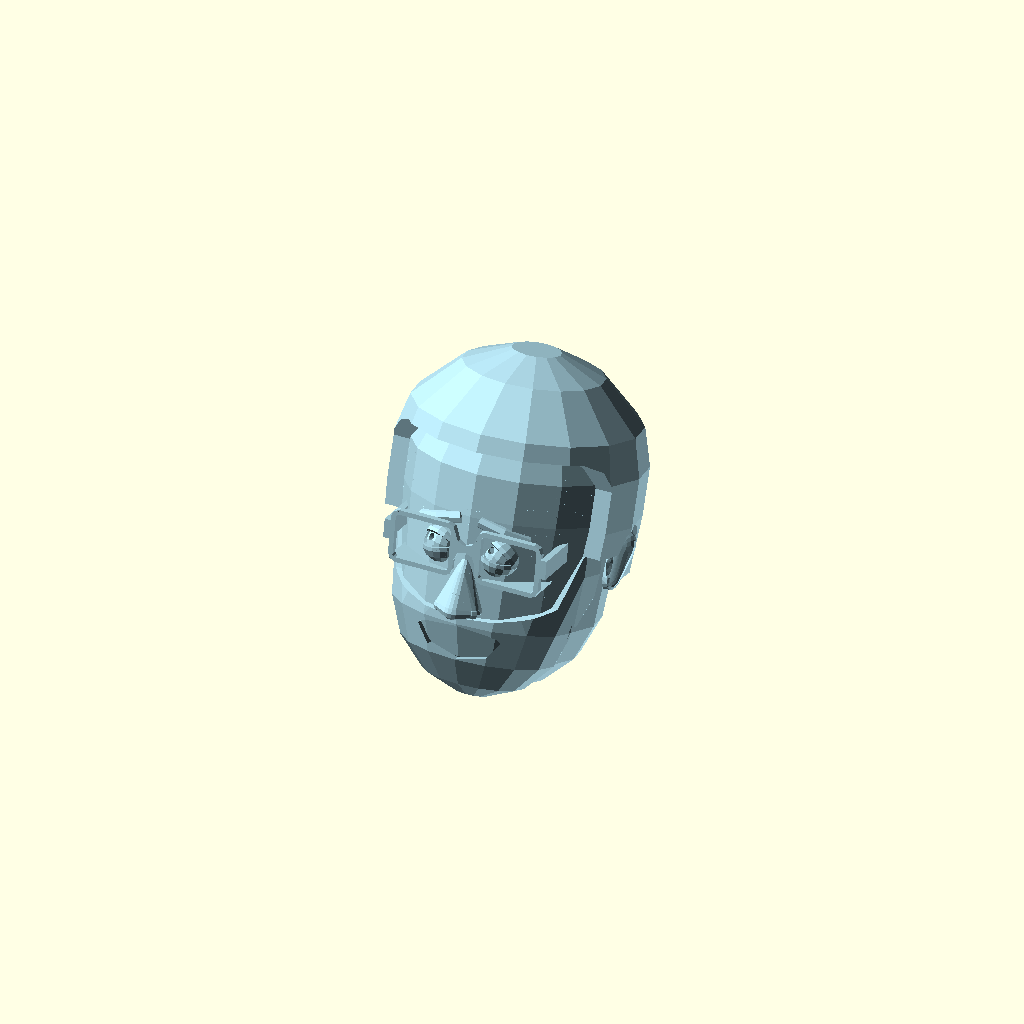
Cell 1: rendered with the file's own defaults.
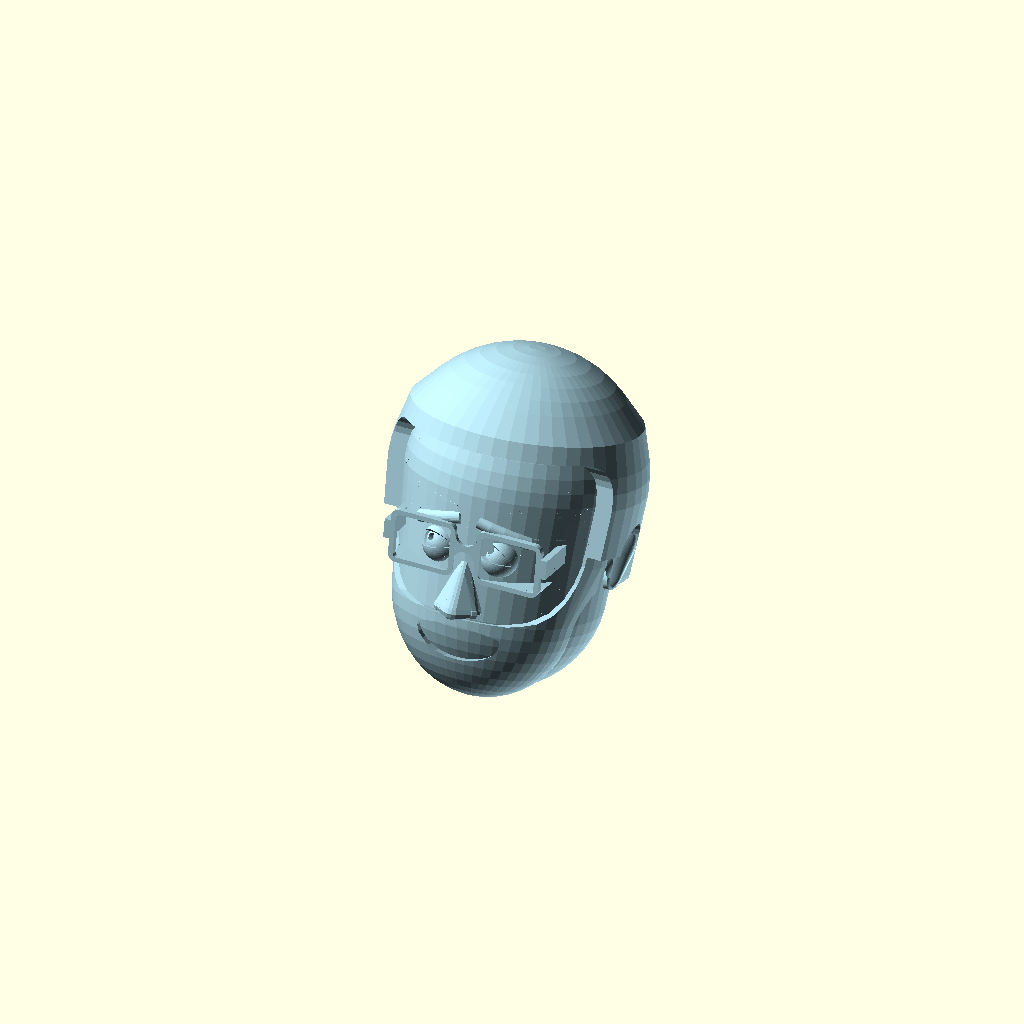
Cell 2: the same model with resolution = 25.
One fixed orthographic camera (rotation 55°, 0°, 25°; colour scheme Cornfield) for every cell.
Source of the model, inputs/thingiverse/files/thing-52922/Cartoon-Character-Maker---A-Customizable-Avatar-Builder/Custom-Avatar-v21-SingleColor.scad:

///////////////////////////////////////////////////////////////////////////////////
/////////Definition of user defined variables/////////////////////////////////

//What resolution should I render at?  Keep this low (8) for preview and high (25) for a final output.
resolution=8; //[5:25]

//What's the total height you want, minus any hair?
height=100;

//How far back should the head be tilted?  Around 40 makes for easier printing.
head_tilt=20; //[0:60]

//How wide should the top of the face be?
top_width= 4; //[1:10]

//How wide should the bottom of the face be?
bottom_width = 3; //[1:10]

//How thick should the neck be?
neck = 4; //[1:10]

//What type of hair does it have?
hair_type="average guy"; //[average guy,bald,bowl cut,bob,long,top bun,pony,buzz,fro,monster fro,male pattern,flattop]

//How long is the hair?  This only affects buzz, male pattern, flattop, mullet, and average guy cuts
hair_length = 5; //[1:15]

//What type of eyes should it have?
eye_type="eye roll";//[average,surprised,sleepy,eye roll]

//How big should the eyes be?
eye_size= 6; //[1:10]

//Are the eyes angled?
eye_angle=-8;//[-30:30]

//How far apart should the eyes be spaced?
eye_spacing=4; //[1:10]

//Does it wear glasses?
glasses="hipster"; //[none,hipster,circle,coke bottle]

//How thick are the eyebrows?
eyebrow_thickness=7;//[1:10]

//How long are the eyebrows?
eyebrow_length=7;//[1:10]

//How much are the eyebrows tilted?
eyebrow_tilt=15;//[-15:15]

//Does it have facial hair?
facial_hair="full beard";//[none,full beard,chin strap,goatee,stache,chops,soul patch]

//How long is the facial hair?
facial_hair_length=1;//[1:10]

//What type of nose should it have?
nose_type="average";//[pointy,upturned,high bridge,wide,average,button,piggy,clown]

//How big should the nose be?
nose_size=5; //[1:10]

//How wide should the nose be?
nose_width=5; //[1:10]

//How high on the face should the nose be?
nose_height=5;//[1:10]

//What type of mouth should it have?
mouth_type="agape"; //[agape,smiling,chiclet teeth,lipstick,half smile,um...,not feeling well,just stache,oh no]

//How big should the mouth be?
mouth_size=5; //[1:10]

//How high on the face should the mouth be?
mouth_height=7;//[1:10]

//What type of ears should it have?
ear_type="average"; //[average,monkey,long,pill shaped,viking horn]

//How big should the ears be?
ear_size=5; //[1:10]

//How much should the ears stick out?
ear_angle=2; //[1:10]

///////////////////////////////////////////////////////////////////////////////////////
//////////////////////Calculation of key variables/////////////////////////////////

rec=resolution; //cylindrical resolution
res=resolution*2; //spherical resolution

//////////////head dimensions
h=100*1;
rs=h/4.1*(top_width+10)/10;
rc=h/4.1*(bottom_width+10)/10;
rn=rc*(neck+3)/15;
hm=h-rs-rc;
theta=asin((rs-rc)/hm);

//////////////eye dimensions
eyer=(eye_size/10)*(rs*3/10);
eyemax=rs*3/10;
eyesp=eyer+(eye_spacing/10)*(rs*3/5-2*eyer);
eyex=pow(pow(rs,2)-pow(eyesp,2),1/2)-rs+rc;

/////////////nose dimensions
nosez=(1/2)*rc+(h/2-(1/2)*rc)*(nose_height-1)/9;

/////////////mouth dimensions
mouthmax=(h/2-eyemax)/2*.8;
mouthd=mouthmax*(mouth_size+5)/15;
mouthr=mouthd/2;
mouthz=nosez*(mouth_height+3)/13;

/////////////////////////////////////////////////////////////////////////////////////
///////////////////////Main rendering code//////////////////////////////////////

color("lightblue")rotate([0,0,-90])scale([height/100,height/100,height/100])difference(){
	translate([0,0,-rc*(1-cos(head_tilt))])union(){
		translate([0,0,rc])
		rotate([0,(-head_tilt+theta),0])
		translate([0,0,-rc])
		union(){
			difference(){
				head();
				mouth_blank();
			}
			eyes();
			mouth();
			ears();
			nose();
			hair();
			beard();
			brows();

		}	
		translate([-rc*2/3+rn,0,0])cylinder(r=rn,h=rc+hm,$fn=rec);
	}
	translate([0,0,-50])cube(100,center=true);
}

/////////////////////////////////////////////////////////////////////////////////////
/////////////////////////////////////////////////////////////////////////////////////
///////////                                                                              /////////
///////////                        MAIN       MODULES                          /////////
///////////                                                                              /////////
/////////////////////////////////////////////////////////////////////////////////////
/////////////////////////////////////////////////////////////////////////////////////



//////////////////////////////////////////////////////////////////////////////////
///////////////////////Create the basic head shape//////////////////////////

module head(){
	translate([0,0,rc])rotate([0,-theta,0])hull(){
		translate([0,0,hm])sphere(rs,$fn=res);
		sphere(rc,$fn=res);
	}	
}

////////////////////////////////////////////////////////////////////////////////////////////////
//////////////////////Create blanks from which to carve eyes and mouth//////////////

module eye_blank(){
	intersection(){
		translate([0,0,h/2])rotate([0,90,0])linear_extrude(h=rs+10)for(i=[1,-1])hull(){
			translate([0,eyemax*i])circle(eyemax,$fn=rec);
			translate([-eyemax/2,-eyemax*i])circle(eyemax/2,$fn=rec);
		}
		head();
	}
}

module mouth_blank(){
	intersection(){
		translate([0,0,mouthz])rotate([0,90,0])scale([1,1.25,1])cylinder(r=mouthmax,h=rc+10,$fn=rec);
		head();
	}
}

//////////////////////////////////////////////////////////////////////////////////////////
///////////////////Create eyes /////////////////////////////////////////////////////////
////[normal,surprised,sleepy,eye roll]

module eyes(){

		if(glasses!="coke bottle")
		for(i=[1,-1])translate([eyex-eyer/2,eyesp*i,h/2])rotate([eye_angle*i,0,0]){
			if(eye_type=="average")eyeball(eyer,6);
			if(eye_type=="surprised")eyeball(eyer,15);
			if(eye_type=="sleepy")eyeball(eyer,2);
			if(eye_type=="eye roll")rotate([0,-30,-30])eyeball(eyer,5);
		}

		if(glasses=="hipster")translate([eyex+2,0,h/2])rotate([0,5,0])square_glasses();
		if(glasses=="circle")translate([eyex+2,0,h/2])rotate([0,5,0])circle_glasses();
		if(glasses=="coke bottle")translate([eyex+2,0,h/2])rotate([0,5,0])coke_bottle();

}

			


//////////////////////////////////////////////////////////////////////////////////////////
///////////////////Create mouth /////////////////////////////////////////////////////////

module mouth(){

	difference(){
		mouth_blank();

		if(mouth_type=="agape"){
				if(mouthz<rc)translate([pow(pow(rc,2)-pow(rc-mouthz,2),.5),0,mouthz])scale([mouth_size/5,mouth_size/5,mouth_size/5])intersection(){
				scale([1,1,.7])sphere(10,$fn=res);
				translate([0,0,-28])sphere(30,$fn=res);}
			if(mouthz>=rc)translate([rc,0,mouthz])scale([mouth_size/5,mouth_size/5,mouth_size/5])intersection(){
				scale([1,1,.7])sphere(10,$fn=res);
				translate([0,0,-28])sphere(30,$fn=res);}
		}

		if(mouth_type=="smiling"){
			if(mouthz<rc)translate([pow(pow(rc,2)-pow(rc-mouthz,2),.5),0,mouthz])scale([mouth_size/5,mouth_size/5,mouth_size/5])difference(){
				scale([1,1,.7])sphere(10,$fn=res);
				translate([0,7,20])sphere(20,$fn=res);}
			if(mouthz>=rc)translate([rc,0,mouthz])scale([mouth_size/5,mouth_size/5,mouth_size/5])difference(){
				scale([1,1,.7])sphere(10,$fn=res);
				translate([0,7,20])sphere(20,$fn=res);}
		}

		if(mouth_type=="oh no"){
			if(mouthz<rc)translate([pow(pow(rc,2)-pow(rc-mouthz,2),.5),0,mouthz])scale([mouth_size/5,mouth_size/5,mouth_size/5])difference(){
				scale([1,1,.7])sphere(10,$fn=res);
				translate([0,-7,-20])sphere(20,$fn=res);}
			if(mouthz>=rc)translate([rc,0,mouthz])scale([mouth_size/5,mouth_size/5,mouth_size/5])difference(){
				scale([1,1,.7])sphere(10,$fn=res);
				translate([0,-7,-20])sphere(20,$fn=res);}
		}

		if(mouth_type=="not feeling well"){
			
			translate([rc,0,mouthz])scale([mouth_size/5,mouth_size/5,mouth_size/5])rotate([0,90,0])rotate([0,0,90])linear_extrude(height=50,center=true){
				intersection(){
					translate([-5,-3.5])difference(){
						circle(5,$fn=20);
						circle(2,$fn=20);
					}
					translate([-15,-3.5])square(10);
				}
				hull(){
					translate([-5,0])circle(1.5,$fn=20);
					translate([6,0])circle(1.5,$fn=20);
				}
			}
		}

		if(mouth_type=="um..."){
			
			translate([rc,0,mouthz])scale([mouth_size/5,mouth_size/5,mouth_size/5])rotate([0,90,0])rotate([0,0,90])linear_extrude(height=50,center=true){
				hull(){
					translate([-5,0])circle(1.5,$fn=20);
					translate([6,0])circle(1.5,$fn=20);
				}
			}
		}

		if(mouth_type=="half smile"){
			
			translate([rc,0,mouthz])scale([mouth_size/5,mouth_size/5,mouth_size/5])rotate([0,90,0])rotate([0,0,90])linear_extrude(height=50,center=true){
				intersection(){
					translate([-5,3.5])difference(){
						circle(5,$fn=20);
						circle(2,$fn=20);
					}
					translate([-15,-6.5])square(10);
				}
				hull(){
					translate([-5,0])circle(1.5,$fn=20);
					translate([6,0])circle(1.5,$fn=20);
				}
			}
		}

		if(mouth_type=="chiclet teeth"){
			if(mouthz<rc)translate([pow(pow(rc,2)-pow(rc-mouthz,2),.5),0,mouthz])scale([mouth_size/5,mouth_size/5,mouth_size/5])difference(){
				intersection(){
					scale([1,1,.7])sphere(10,$fn=res);
					translate([0,0,-28])sphere(30,$fn=res);}
				for(j=[0,1])translate([-1*j-5,0,-4.5*j-3])
					for(i=[-10.5,-7.5,-4.5,-1.5,1.5,4.5,7.5,10.5])translate([0,i,0])hull(){
						translate([0,.5,1])sphere(1,$fn=10);
						translate([0,-.5,1])sphere(1,$fn=10);
						translate([0,.5,5])sphere(1,$fn=10);
						translate([0,-.5,5])sphere(1,$fn=10);
				}
			}
			if(mouthz>=rc)translate([rc,0,mouthz])scale([mouth_size/5,mouth_size/5,mouth_size/5])difference(){
				intersection(){
					scale([1,1,.7])sphere(10,$fn=res);
					translate([0,0,-28])sphere(30,$fn=res);}
				for(j=[0,1])translate([-1*j-5,0,-4.5*j-3])
					for(i=[-10.5,-7.5,-4.5,-1.5,1.5,4.5,7.5,10.5])translate([0,i,0])hull(){
						translate([0,.5,1])sphere(1,$fn=10);
						translate([0,-.5,1])sphere(1,$fn=10);
						translate([0,.5,5])sphere(1,$fn=10);
						translate([0,-.5,5])sphere(1,$fn=10);
				}
			}
		}
	}

	if(mouth_type=="lipstick"){
		intersection(){
			translate([rc,0,mouthz])scale([mouth_size/5,mouth_size/5,mouth_size/5])scale([.6,.6,.6])rotate([0,270,0])linear_extrude(height=50,center=true){
				difference(){
					intersection(){
						translate([30,0])circle(40,$fn=30);
						for(i=[1,-1])translate([3,0])rotate([0,0,15*i])translate([-30,0])circle(30,$fn=30);
					}
					for(i=[1,-1])translate([-2,0])rotate([0,0,15*i])translate([-50,0])circle(50,$fn=30);
				}
				
				translate([-1,0])intersection(){
					translate([30,0])circle(40,$fn=30);
					for(i=[1,-1])translate([3,0])rotate([0,0,15*i])translate([-30,0])circle(30,$fn=30);
					for(i=[1,-1])translate([-2,0])rotate([0,0,15*i])translate([-50,0])circle(50,$fn=30);
				}
			}

			translate([3,0,0])mouth_blank();
		}
	}

	if(mouth_type=="just stache"){
		translate([rc,0,mouthz+5])
		scale([mouth_size/5,mouth_size/5,mouth_size/5])scale([.7,.7,.7])
		difference(){
			translate([0,0,5])cube([10,30,10],center=true);
			translate([8,0,0])rotate([0,-15,0])translate([0,0,25])cube([10,30,50],center=true);
			for(i=[-15:3:15]){
				translate([3,i*pow(2,.5),0])rotate([0,-15,0])rotate([0,0,45])translate([0,0,6])cube([1,1,12],center=true);
				translate([0,i*pow(2,.5),10])rotate([45,0,0])cube([10,1,1],center=true);
			}
		}
	}
}

//////////////////////////////////////////////////////////////////////////////////////////
///////////////////Create ears /////////////////////////////////////////////////////////

module ears(){
	for(i=[1,-1])
		scale([1,i,1])
		translate([0,0,rc])
		rotate([0,-theta,0])
		translate([0,rs,hm])
		rotate([-theta,0,0])
		translate([0,0,h/2-rc-hm])
		scale([ear_size/4,ear_size/4,ear_size/4]){
		
			if(ear_type=="average")ear_model(Ear_Length=15,Ear_Shape=60,ear_thickness=3,taper=70);
		
			if(ear_type=="monkey")ear_model(Ear_Length=9,Ear_Shape=10,ear_thickness=3,taper=70);

			if(ear_type=="long")ear_model(Ear_Length=25,Ear_Shape=30,ear_thickness=3,taper=70);

			if(ear_type=="pill shaped")ear_model(Ear_Length=15,Ear_Shape=100,ear_thickness=3,taper=70);

			if(ear_type=="viking horn")rotate([15+theta,0,0])horn(hornrad=45,hornshaft=8,hornsweep=60,horncut=5);

		}
}

//////////////////////////////////////////////////////////////////////////////////////////
///////////////////Create nose /////////////////////////////////////////////////////////

//[pointy,upturned,wide,piggy,clown]

module nose(){

	translate([rc,0,nosez])scale([nose_size/5,nose_size/5*nose_width/5,nose_size/5]){

		if(nose_type=="pointy")
			nose_model(
				nwidth=12,
				bridge_width=1,
				bridge_prominance=1,
				tip_width=1,
				tip_height=0,
				nheight=16,
				nose_length=8,
				softness=4,
				nostril_length=4,
				nostril_weight=3,
				nostril_width=7,
				nostril_bulge=0);

		if(nose_type=="upturned")
			nose_model(
				nwidth=10,
				bridge_width=3,
				bridge_prominance=-4,
				tip_width=3,
				tip_height=3,
				nheight=16,
				nose_length=6,
				softness=9,
				nostril_length=4,
				nostril_weight=3,
				nostril_width=9,
				nostril_bulge=0);
                
 		if(nose_type=="wide")
			nose_model(
				nwidth=18,
				bridge_width=4,
				bridge_prominance=1,
				tip_width=5,
				tip_height=1,
				nheight=16,
				nose_length=8,
				softness=7,
				nostril_length=8,
				nostril_weight=5,
				nostril_width=9,
				nostril_bulge=.2);

 		if(nose_type=="average")
			nose_model(
				nwidth=14,
				bridge_width=4,
				bridge_prominance=-3,
				tip_width=6,
				tip_height=0,
				nheight=16,
				nose_length=7,
				softness=8,
				nostril_length=5,
				nostril_weight=7,
				nostril_width=9,
				nostril_bulge=.2);

 		if(nose_type=="high bridge")
			nose_model(
				nwidth=12,
				bridge_width=2,
				bridge_prominance=3,
				tip_width=4,
				tip_height=0,
				nheight=16,
				nose_length=10,
				softness=8,
				nostril_length=4,
				nostril_weight=4,
				nostril_width=7,
				nostril_bulge=.2);

 		if(nose_type=="button")
			nose_model(
				nwidth=12,
				bridge_width=2,
				bridge_prominance=-8,
				tip_width=6,
				tip_height=1,
				nheight=10,
				nose_length=5,
				softness=8,
				nostril_length=4,
				nostril_weight=4,
				nostril_width=7,
				nostril_bulge=0);
				
		if(nose_type=="piggy")scale([1,5/nose_width,1])translate([0,0,7])rotate([0,90,0])difference(){
					intersection(){
						cylinder(r=7,h=14,center=true,$fn=rec);
						scale([7/14,7/14,1])sphere(r=14,$fn=res);
					}
					for(i=[1,-1])scale([1,i,1])translate([0,2,7])scale([1,.5,1])sphere(r=2.5,$fn=res);
				}
                
 		if(nose_type=="clown")scale([1,1,nose_width/5])translate([3,0,10])sphere(r=10,$fn=res);
	
	}
}

//////////////////////////////////////////////////////////////////////////////////////////
///////////////////Create hair /////////////////////////////////////////////////////////

module hair(){
	if(hair_type=="bowl cut")bowlcut(hairlen=4);
	if(hair_type=="bob")bob(hairlen=4);
	if(hair_type=="long")long(hairlen=4);
	if(hair_type=="buzz")buzz(hairlen=hair_length);
	if(hair_type=="mullet")mullet(hairlen=hair_length,toplen=5/7*rs,topwidth=0.9);
	if(hair_type=="fro")buzz(hairlen=20);
	if(hair_type=="monster fro")buzz(hairlen=30);
	if(hair_type=="male pattern")intersection(){
		buzz(hairlen=hair_length);
		rotate([0,-theta,0])cylinder(r=100,h=h/2+13,$fn=rec);
	}
	if(hair_type=="flattop")flattop(hairlen=hair_length,toplen=rs,topwidth=.95);
	if(hair_type=="average guy")flattop(hairlen=hair_length,toplen=4/7*rs,topwidth=0.9);
	if(hair_type=="top bun")topbun(hairlen=1);
	if(hair_type=="pony")pony(hairlen=1);
}


/////////////////////////////////////////////////////////////////////////////////////////
//////////////////////     Create Facial Hair    ///////////////////////////////////////

module beard(){
	if(facial_hair=="full beard")fullbeard(facial_hair_length);
	if(facial_hair=="chin strap")chinstrap(facial_hair_length);
	if(facial_hair=="chops")chops(facial_hair_length);
	if(facial_hair=="stache")stache(facial_hair_length);
	if(facial_hair=="soul patch")soulpatch(facial_hair_length);
	if(facial_hair=="goatee")goatee(facial_hair_length);
}


/////////////////////////////////////////////////////////////////////////////////////
/////////////////////////////////////////////////////////////////////////////////////
///////////                                                                              /////////
///////////                        SUPPORTING       MODULES              /////////
///////////                                                                              /////////
/////////////////////////////////////////////////////////////////////////////////////
/////////////////////////////////////////////////////////////////////////////////////


//////////////////////////////////////////////////////////////////////////////////////////
///////////////////Eye features////////////////////////////////////////////////////////

module eyeball(eye_radius,awake){
	
	theta1=55*awake/10-10;
	theta2=45*awake/10+10;
	
	union(){
		difference(){
			sphere(eye_radius*9/10,$fn=res);
			rotate([0,90,0])cylinder(r1=0,r2=eye_radius/1.5,h=eye_radius,$fn=res);
		}
		difference(){
			sphere(eye_radius*8/10,$fn=res);
			rotate([0,90,0])cylinder(r1=0,r2=eye_radius/4,h=eye_radius,$fn=res);
		}
	
		rotate([0,theta2,0])difference(){
			sphere(eye_radius,$fn=res);
			translate([-eye_radius,-eye_radius,0])cube(2*eye_radius);
		}
		rotate([0,-180-theta1,0])difference(){
			sphere(eye_radius,$fn=res);
			translate([-eye_radius,-eye_radius,0])cube(2*eye_radius);
		}
	}

}

module square_glasses(){

	rotate([90,0,-90])union(){
	
		linear_extrude(height=2){
			for(i=[1,-1])scale([i,1])translate([6,-6])difference(){
				minkowski(){
					square([16,12]);
					circle(r=2.5,$fn=rec);
				}
				minkowski(){
					square([16,12]);
					circle(r=1,$fn=rec);
				}
			}
			
			difference(){
				translate([0,1.5])square([7,9],center=true);
				translate([0,6])circle(r=3.5,$fn=rec);
				translate([0,-3])circle(r=3.5,$fn=rec);
			}
		}

		linear_extrude(height=20)intersection(){
			for(i=[1,-1])scale([i,1])translate([6,-6])difference(){
				minkowski(){
					square([16,12]);
					circle(r=2.5,$fn=rec);
				}
				minkowski(){
					square([16,12]);
					circle(r=1,$fn=rec);
				}
			}
			
			translate([0,-57])square([100,100],center=true);
			
		}
		
		linear_extrude(height=40){
			for(i=[1,-1])scale([i,1])translate([25.5,0]){
				translate([0,1.5])square([2,6],center=true);
			}
		}
	}
}


module circle_glasses(){

	rotate([90,0,-90])union(){
	
		linear_extrude(height=2){
			for(i=[1,-1])scale([i,1])translate([14,1])difference(){
				circle(r=12,$fn=rec);
				circle(r=9,$fn=rec);
			}
			
			intersection(){
				difference(){
					translate([0,-2])circle(r=6.5,$fn=rec);
					translate([0,-2])circle(r=3.5,$fn=rec);
				}
				translate([-4,0])square([8,10]);
			}
		}

		linear_extrude(height=20)intersection(){
			for(i=[1,-1])scale([i,1])translate([14,1])difference(){
				circle(r=12,$fn=rec);
				circle(r=9,$fn=rec);
			}
			
			translate([0,-58])square([100,100],center=true);
		}
		
		linear_extrude(height=40){
			for(i=[1,-1])scale([i,1])translate([25.5,0]){
				translate([0,1.5])square([2,6],center=true);
			}
		}
	}
}

module coke_bottle(){

	circle_glasses();
	for(i=[1,-1])translate([-2,14*i,1])rotate([0,90,0])cylinder(r=10,h=1,$fn=rec);
	intersection(){
		for(i=[1,-1])translate([-9,14*i,1])rotate([eye_angle*i,0,0])eyeball(13,5);
		translate([48,0,0])cube(100,center=true);
	}

}

//////////////////////////////////////////////////////////////////////////////////////////
///////////////////Nose Features/////////////////////////////////////////////////////////


module nose_model(nwidth,bridge_width,bridge_prominance,tip_width,tip_height,nheight,nose_length,softness,nostril_length,nostril_weight,nostril_width,nostril_bulge){
	
	nrad=pow(pow(nose_length,2)+pow(tip_height,2)+pow(nwidth/2,2),1/2)*nostril_length/20;
	nostrad=nostril_width/10*nwidth/4;
	
	rtop=bridge_width/2*softness/10;
	rtip=tip_width/2*softness/10;

	resnose=10;
	
	nthtz=atan(-nwidth/2/nose_length);
	nthty=atan(-tip_height/nose_length);
	
	translate([0,0,nrad*nostril_weight/10])difference(){
		union(){
			hull(){				
				for(i=[1,-1])scale([1,i,1])translate([0,nwidth/2,0])rotate([0,nthty,nthtz])translate([nrad,0,0])scale([1,nostril_weight/10,nostril_weight/10])sphere(nrad,$fn=resnose);
				
				for(i=[1,-1])scale([1,i,1])translate([-nrad,nwidth/2-nrad,0])sphere(r=rtip,$fn=resnose);
	
				for(i=[1,-1])scale([1,i,1])translate([nose_length-rtip,tip_width/2-rtip,tip_height])sphere(r=rtip,$fn=resnose);	
	
				for(i=[1,-1])scale([1,i,1])translate([(nose_length-rtip)/3+(nose_length-rtip)*2/3*bridge_prominance/10,bridge_width/2-rtop,tip_height+(nheight-tip_height)*2/3])sphere(r=rtop,$fn=resnose);
				
				translate([-rtop,0,nheight-rtop])sphere(r=rtop,$fn=resnose);
			}	

			for(i=[1,-1])scale([1,i,1])translate([0,nwidth/2,0])rotate([0,nthty,nthtz])translate([nrad,0,0])scale([1,nostril_weight/10,nostril_weight/10])sphere(nrad+nostril_bulge,$fn=resnose);			

		}
	
		for(i=[-1,1])scale([1,i,1])translate([nostrad/2+(nose_length-nostrad)/10,nostrad+(nwidth/2-nostrad)/10,-nheight/4])rotate([0,-atan(nose_length/2/nheight),0])cylinder(r1=nostrad,r2=0,h=nheight*2/3,$fn=rec);
	}

}


//////////////////////////////////////////////////////////////////////////////////////////
///////////////////////////////////Ear Features////////////////////////////////////////

module ear_model(Ear_Length,Ear_Shape,ear_thickness,taper){


	Top_Radius=5;
	
	soft=ear_thickness/6;
	Bottom_Radius=1+(Top_Radius-1)*Ear_Shape/100;
	
	topr=Top_Radius;
	botr=Bottom_Radius;
	eart=ear_thickness;
	cutr=(Ear_Length-topr-botr)/2;
	
	
	rotate([0,0,-45*ear_angle/10])translate([-topr*2/3,0,0])rotate([270,0,0])difference(){
		
		hull(){
				cylinder(r1=topr*taper/100,r2=topr,h=eart,$fn=rec*2,center=true);
				translate([topr-botr,Ear_Length-topr-botr,0])cylinder(r1=botr*taper/100,r2=botr,h=eart,$fn=rec*2,center=true);
				translate([(topr-botr)/2,Ear_Length-topr,-eart/2])cylinder(r1=botr*taper/200,r2=0,h=eart*3/2,$fn=rec*2,center=true);
				translate([0,0,ear_thickness/2])scale([1,1,ear_thickness/3/topr])sphere(topr,$fn=res);
				translate([topr-botr,Ear_Length-topr-botr,ear_thickness/2])scale([1,1,ear_thickness/5/botr])sphere(botr,$fn=res);
		}

		
		hull(){
			translate([0,0,ear_thickness/2+ear_thickness/3/topr])scale([1,1,ear_thickness/2/topr])sphere(topr-soft,$fn=res);
			translate([topr-botr,Ear_Length-topr-botr,ear_thickness/2+ear_thickness/5/topr])scale([1,1,ear_thickness/4/botr])sphere(botr-soft,$fn=res);
		}
	
		translate([topr,(Ear_Length-topr-botr)/2,ear_thickness*(1/2+1/3)])scale([1,1,ear_thickness*(1/2+1/3)/cutr])sphere(cutr,$fn=res);
	
	}

}

module horn(hornrad,hornshaft,hornsweep,horncut){

	radstep=hornshaft/(horncut);
	rotstep=hornsweep/(horncut);

	rotate([0,0,-90])
	rotate([0,-90,0])
	translate([hornrad+hornshaft,0,0])
	for(i=[1:1:horncut]){
		hull(){
			rotate([0,rotstep*(i-1),0])translate([-hornrad,0,0])cylinder(r1=hornshaft-radstep*(i-1),r2=0,h=.1);
			rotate([0,rotstep*i,0])translate([-hornrad,0,-.1])cylinder(r1=radstep/5,r2=hornshaft-radstep*i,h=.1);
	
		}
	}
}




//////////////////////////////////////////////////////////////////////////////////////////
///////////////////Hair features////////////////////////////////////////////////////////

module bob(hairlen){
	difference(){
		translate([0,0,rc])rotate([0,-theta,0])hull(){
			translate([0,0,hm])sphere(rs+hairlen,$fn=res);
			sphere(max(rc,rs)+hairlen,$fn=res);
		}
		rotate([0,-theta,0])translate([50,0,eyer*1.8-rs])cube([100,100,h],center=true);
		rotate([0,-theta,0])translate([50+rs,0,h/2-50+eyer*1.8])cube([100,100,h],center=true);
		rotate([0,-theta,0])translate([rs,0,h/2+eyer*1.8-rs])rotate([90,0,0])cylinder(r=rs,h=125,center=true,$fn=rec);
		cube([100,100,rc],center=true);
	}
}

module long(hairlen){
	difference(){
		translate([0,0,rc])rotate([0,-theta,0])hull(){
			translate([0,0,hm])sphere(rs+hairlen,$fn=res);
			translate([0,0,-rc])sphere(max(rc+hairlen,rs+hairlen)+hairlen,$fn=res);
		}
		rotate([0,-theta,0])translate([50,0,eyer*1.8-rs])cube([100,100,h],center=true);
		rotate([0,-theta,0])translate([50+rs,0,h/2-50+eyer*1.8])cube([100,100,h],center=true);
		rotate([0,-theta,0])translate([rs,0,h/2+eyer*1.8-rs])rotate([90,0,0])cylinder(r=rs,h=125,center=true,$fn=rec);
		translate([0,0,-rc/2])cube([100,100,rc],center=true);
	}
}

module bowlcut(hairlen){
	difference(){
		translate([0,0,rc])rotate([0,-theta,0])hull(){
			translate([0,0,hm])sphere(rs+hairlen,$fn=res);
			sphere(rc+hairlen,$fn=res);
		}
		rotate([0,-theta,0])translate([0,0,eyer*1.2])cube([100,100,h],center=true);
	}
}

module buzz(hairlen){
	intersection(){
	
		translate([0,0,h+hairlen-rs/2])rotate([0,75,0])cylinder(r=rs*1.5+hairlen,h=150,$fn=res,center=true);
	
		difference(){
			translate([0,0,rc])rotate([0,-theta,0])hull(){
				translate([0,0,hm])sphere(rs+hairlen,$fn=res);
				sphere(rc+hairlen,$fn=res);
			}
			translate([0,0,rc])rotate([0,-theta,0])translate([0,0,-rc]){
				translate([50+rs*2/5,0,-h/2+rs/6+rc+hm])cube([100,125,h],center=true);
				translate([50+rs*(2/5+1/4),0,-h/2+rs/4+rs/6+rc+hm])cube([100,125,h],center=true);
				translate([rs*(2/5+1/4),0,rc+hm+rs/6])rotate([90,0,0])cylinder(r=rs/4,h=125,center=true,$fn=rec);
				translate([50-5*2/3*ear_size/4-2-5*ear_size/4,0,.1])cube([100,125,h],center=true);
				translate([-5*2/3*ear_size/4,0,h/2])rotate([90,0,0])cylinder(r=2+5*ear_size/4,h=125,center=true,$fn=rec);
			}
		}
	}
}

module mullet(hairlen,toplen,topwidth){
	difference(){
			translate([0,0,rc])rotate([0,-theta,0])hull(){
				translate([0,0,hm])sphere(rs+hairlen,$fn=res);
				translate([0,0,hm])cylinder(r=(rs+hairlen)*topwidth,h=toplen,$fn=res);
				translate([0,0,-rc])cylinder(r=max(rc,rs)+hairlen,h=1,$fn=rec);
			}
			translate([0,0,rc])rotate([0,-theta,0])translate([0,0,-rc]){
				translate([50+rs*2/5,0,-h/2+rs/6+rc+hm])cube([100,125,h],center=true);
				translate([50+rs*(2/5+1/4),0,-h/2+rs/4+rs/6+rc+hm])cube([100,125,h],center=true);
				translate([rs*(2/5+1/4),0,rc+hm+rs/6])rotate([90,0,0])cylinder(r=rs/4,h=125,center=true,$fn=rec);
				translate([50-5*2/3*ear_size/4-2-5*ear_size/4,0,.1])cube([100,125,h],center=true);
				translate([-5*2/3*ear_size/4,0,h/2])rotate([90,0,0])cylinder(r=2+5*ear_size/4,h=125,center=true,$fn=rec);
			}
	}
}

module flattop(hairlen,toplen,topwidth){
	intersection(){
	
		translate([0,0,h+hairlen-rs/2])rotate([0,75,0])cylinder(r=rs*1.5+hairlen,h=125,$fn=res,center=true);
	
		difference(){
			translate([0,0,rc])rotate([0,-theta,0])hull(){
				translate([0,0,hm])sphere(rs+hairlen,$fn=res);
				translate([0,0,hm])cylinder(r=(rs+hairlen)*topwidth,h=toplen,$fn=res);
				sphere(rc+hairlen,$fn=res);
			}
			translate([0,0,rc])rotate([0,-theta,0])translate([0,0,-rc]){
				translate([50+rs*2/5,0,-h/2+rs/6+rc+hm])cube([100,125,h],center=true);
				translate([50+rs*(2/5+1/4),0,-h/2+rs/4+rs/6+rc+hm])cube([100,125,h],center=true);
				translate([rs*(2/5+1/4),0,rc+hm+rs/6])rotate([90,0,0])cylinder(r=rs/4,h=125,center=true,$fn=rec);
				translate([50-5*2/3*ear_size/4-2-5*ear_size/4,0,.1])cube([100,125,h],center=true);
				translate([-5*2/3*ear_size/4,0,h/2])rotate([90,0,0])cylinder(r=2+5*ear_size/4,h=125,center=true,$fn=rec);
			}

		}
	}
}

module topbun(hairlen){
	rotate([0,-theta*1.5,0])translate([0,0,h])scale([1,1,.7])sphere(r=rs/2,$fn=res);
	buzz(hairlen);
}

module pony(hairlen){
	rotate([0,0,0])translate([-rs,0,rc+hm])rotate([0,-90-theta,0])union(){
		translate([0,0,rs/7])sphere(r=rs/5,$fn=res);
		hull(){
			translate([-rs/3,0,rs/3.5])sphere(r=rs/4.5,$fn=res);
			translate([-rs/3-rs/2,0,rs/5])sphere(r=rs/6,$fn=res);
		}
		hull(){
			translate([-rs/3-rs/2,0,rs/5])sphere(r=rs/6,$fn=res);
			translate([-rc-hm,0,rs/3])sphere(r=2,$fn=res);
		}
	}
	buzz(hairlen);
}


////////////////////////////////////////////////////////////////////////////////////
////////////////////   Beard Features  ///////////////////////////////////////////

module fullbeard(beardlen){

	rbcut=h/2-nosez+4;
	rbscale=(rc+beardlen-rs*2/5)/rbcut;
					
	intersection(){

		difference(){
			translate([0,0,rc])rotate([0,-theta,0])hull(){
				translate([0,0,(h/2-rc)])sphere(beardlen+rc+(rs-rc)*((h/2-rc)/hm),$fn=res);
				translate([rc/3,0,0])scale([2/3,.9,1])sphere(rc+beardlen,$fn=res);
			}
			translate([0,0,rc])rotate([0,-theta,0])translate([0,0,-rc]){
				translate([0,0,h])cube([100,125,h],center=true);
				translate([-50+3+5*1/3*ear_size/4,0,0])translate([0,0,h/2])rotate([0,theta,0])translate([0,0,-h/2])cube([100,125,1.5*h],center=true);
				translate([rbcut*rbscale+rs*(2/5),0,h/2])scale([rbscale,1,1])rotate([90,0,0])cylinder(r=rbcut,h=125,center=true,$fn=rec);
				translate([0,0,mouthz-rc*sin(theta)])scale([1,1.7,1])rotate([0,90,0])intersection(){
					cylinder(r=rc/4,h=50,$fn=rec);
					translate([rc/2-rc/10,0,0])cylinder(r=rc/2,h=50,$fn=rec*2);
				}
			}
		}
	}
}

module chinstrap(beardlen){

	rbcut=h/2+beardlen;
	rbscale=(rc+beardlen-rs*2/5)/rbcut;
					
	intersection(){
		difference(){
			translate([0,0,rc])rotate([0,-theta,0])hull(){
				translate([0,0,(h/2-rc)])sphere(beardlen+rc+(rs-rc)*((h/2-rc)/hm),$fn=res);
				translate([rc/3,0,0])scale([2/3,.9,1])sphere(rc+beardlen,$fn=res);
			}
			translate([0,0,rc])rotate([0,-theta,0])translate([0,0,-rc]){
				translate([0,0,h])cube([100,125,h],center=true);
				translate([-50+3+5*1/3*ear_size/4,0,0])translate([0,0,h/2])rotate([0,theta,0])translate([0,0,-h/2])cube([100,125,1.5*h],center=true);
				translate([rbcut*rbscale+rs*(2/5),0,h/2])scale([rbscale,1,1])rotate([90,0,0])cylinder(r=rbcut,h=125,center=true,$fn=rec);
			}
		}
	}
}

module chops(beardlen){

	rbcut=h/2-nosez+4;
	rbscale=(rc+beardlen-rs*2/5)/rbcut;
					
	intersection(){

		difference(){
			translate([0,0,rc])rotate([0,-theta,0])hull(){
				translate([0,0,(h/2-rc)])sphere(beardlen+rc+(rs-rc)*((h/2-rc)/hm),$fn=res);
				translate([rc/3,0,0])scale([2/3,.9,1])sphere(rc+beardlen,$fn=res);
			}
			translate([0,0,rc])rotate([0,-theta,0])translate([0,0,-rc]){
				translate([0,0,h])cube([100,125,h],center=true);
				translate([-50+3+5*1/3*ear_size/4,0,0])translate([0,0,h/2])rotate([0,theta,0])translate([0,0,-h/2])cube([100,125,1.5*h],center=true);
				translate([rbcut*rbscale+rs*(2/5),0,h/2])scale([rbscale,1,1])rotate([90,0,0])cylinder(r=rbcut,h=125,center=true,$fn=rec);
				translate([0,0,.15*h])rotate([0,-30,0])translate([0,0,-h/4])cube([100,100,h/2],center=true);

			}
		}
	}
}

module soulpatch(beardlen){

	rbcut=h/2-nosez+4;
	rbscale=(rc+beardlen-rs*2/5)/rbcut;
					
	intersection(){
		difference(){
			translate([0,0,rc])rotate([0,-theta,0])hull(){
				translate([0,0,(h/2-rc)])sphere(beardlen+rc+(rs-rc)*((h/2-rc)/hm),$fn=res);
				translate([rc/3,0,0])scale([2/3,.9,1])sphere(rc+beardlen,$fn=res);
			}
			translate([0,0,rc])rotate([0,-theta,0])translate([0,0,-rc]){
				translate([0,0,h])cube([100,125,h],center=true);
				translate([-50+3+5*1/3*ear_size/4,0,0])translate([0,0,h/2])rotate([0,theta,0])translate([0,0,-h/2])cube([100,125,1.5*h],center=true);
				translate([rbcut*rbscale+rs*(2/5),0,h/2])scale([rbscale,1,1])rotate([90,0,0])cylinder(r=rbcut,h=125,center=true,$fn=rec);
				translate([0,0,mouthz-rc*sin(theta)])scale([1,1.7,1])rotate([0,90,0])intersection(){
					cylinder(r=rc/4,h=50,$fn=rec);
					translate([rc/2-rc/10,0,0])cylinder(r=rc/2,h=50,$fn=rec*2);
				}
			}
		}
		translate([0,0,nosez-4-rc/4])scale([1,.5,1])rotate([0,90,0])intersection(){
			cylinder(r=rc/4,h=50,$fn=rec);
			translate([rc/2-rc/10,0,0])cylinder(r=rc/2,h=50,$fn=rec*2);
		}
	}
}

module stache(beardlen){

	rbcut=h/2-nosez+4;
	rbscale=(rc+beardlen-rs*2/5)/rbcut;
					
	intersection(){
		difference(){
			translate([0,0,rc])rotate([0,-theta,0])hull(){
				translate([0,0,(h/2-rc)])sphere(beardlen+rc+(rs-rc)*((h/2-rc)/hm),$fn=res);
				translate([rc/3,0,0])scale([2/3,.9,1])sphere(rc+beardlen,$fn=res);
			}
			translate([0,0,rc])rotate([0,-theta,0])translate([0,0,-rc]){
				translate([0,0,h])cube([100,125,h],center=true);
				translate([-50+3+5*1/3*ear_size/4,0,0])translate([0,0,h/2])rotate([0,theta,0])translate([0,0,-h/2])cube([100,125,1.5*h],center=true);
				translate([rbcut*rbscale+rs*(2/5),0,h/2])scale([rbscale,1,1])rotate([90,0,0])cylinder(r=rbcut,h=125,center=true,$fn=rec);
				translate([0,0,mouthz-rc*sin(theta)])scale([1,1.7,1])rotate([0,90,0])intersection(){
					cylinder(r=rc/4,h=50,$fn=rec);
					translate([rc/2-rc/10,0,0])cylinder(r=rc/2,h=50,$fn=rec*2);
				}
			}
		}
		translate([0,0,nosez-4])scale([1,1.7,1])rotate([0,90,0])intersection(){
			cylinder(r=rc/4,h=50,$fn=rec);
			translate([rc/2-rc/10,0,0])cylinder(r=rc/2,h=50,$fn=rec*2);
		}
	}
}

module goatee(beardlen){

	rbcut=h/2-nosez+4;
	rbscale=(rc+beardlen-rs*2/5)/rbcut;
					
	intersection(){

		difference(){
			translate([0,0,rc])rotate([0,-theta,0])hull(){
				translate([0,0,(h/2-rc)])scale([1,.7,1])sphere(beardlen+rc+(rs-rc)*((h/2-rc)/hm),$fn=res);
				translate([rc/3,0,0])scale([2/3,.7,1])sphere(rc+beardlen,$fn=res);
			}
			translate([0,0,rc])rotate([0,-theta,0])translate([0,0,-rc]){
				translate([0,0,h])cube([100,125,h],center=true);
				translate([-50+3+5*1/3*ear_size/4,0,0])translate([0,0,h/2])rotate([0,theta,0])translate([0,0,-h/2])cube([100,125,1.5*h],center=true);
				translate([rbcut*rbscale+rs*(2/5),0,h/2])scale([rbscale,1,1])rotate([90,0,0])cylinder(r=rbcut,h=125,center=true,$fn=rec);
				translate([0,0,mouthz-rc*sin(theta)])scale([1,1.7,1])rotate([0,90,0])intersection(){
					cylinder(r=rc/4,h=50,$fn=rec);
					translate([rc/2-rc/10,0,0])cylinder(r=rc/2,h=50,$fn=rec*2);
				}
			}
		}
		rotate([0,90,0])cylinder(r=nosez,h=50,$fn=rec*2);
	}
}

module brows(){

	translate([0,0,h/2+eyer-hm])rotate([0,-theta,0])translate([0,0,hm])
	for(i=[1,-1])scale([1,i,1])
	rotate([0,0,atan(-1.2*eyesp/rs)])
	rotate([eyebrow_tilt,0,0])
	intersection(){
		rotate_extrude(convexity=10,$fn=res)translate([rs-eyebrow_thickness/30*3,0,0])circle(r=eyebrow_thickness/10*3,$fn=rec);
		rotate([0,90,0])cylinder(r1=0,r2=rs*eyebrow_length/14,h=2*rs,$fn=rec*2);
	}

}
Customizer parameters (derived from the source; name, type, default, range or options):
resolution: number, default 8, range 5 to 25
height: number, default 100
head_tilt: number, default 20, range 0 to 60
top_width: number, default 4, range 1 to 10
bottom_width: number, default 3, range 1 to 10
neck: number, default 4, range 1 to 10
hair_type: string, default "average guy", options "average guy", "bald", "bowl cut", "bob", "long", "top bun", "pony", "buzz", "fro", "monster fro", "male pattern", "flattop"
hair_length: number, default 5, range 1 to 15
eye_type: string, default "eye roll", options "average", "surprised", "sleepy", "eye roll"
eye_size: number, default 6, range 1 to 10
eye_angle: number, default -8, range -30 to 30
eye_spacing: number, default 4, range 1 to 10
glasses: string, default "hipster", options "none", "hipster", "circle", "coke bottle"
eyebrow_thickness: number, default 7, range 1 to 10
eyebrow_length: number, default 7, range 1 to 10
eyebrow_tilt: number, default 15, range -15 to 15
facial_hair: string, default "full beard", options "none", "full beard", "chin strap", "goatee", "stache", "chops", "soul patch"
facial_hair_length: number, default 1, range 1 to 10
nose_type: string, default "average", options "pointy", "upturned", "high bridge", "wide", "average", "button", "piggy", "clown"
nose_size: number, default 5, range 1 to 10
nose_width: number, default 5, range 1 to 10
nose_height: number, default 5, range 1 to 10
mouth_type: string, default "agape", options "agape", "smiling", "chiclet teeth", "lipstick", "half smile", "um...", "not feeling well", "just stache", "oh no"
mouth_size: number, default 5, range 1 to 10
mouth_height: number, default 7, range 1 to 10
ear_type: string, default "average", options "average", "monkey", "long", "pill shaped", "viking horn"
ear_size: number, default 5, range 1 to 10
ear_angle: number, default 2, range 1 to 10
